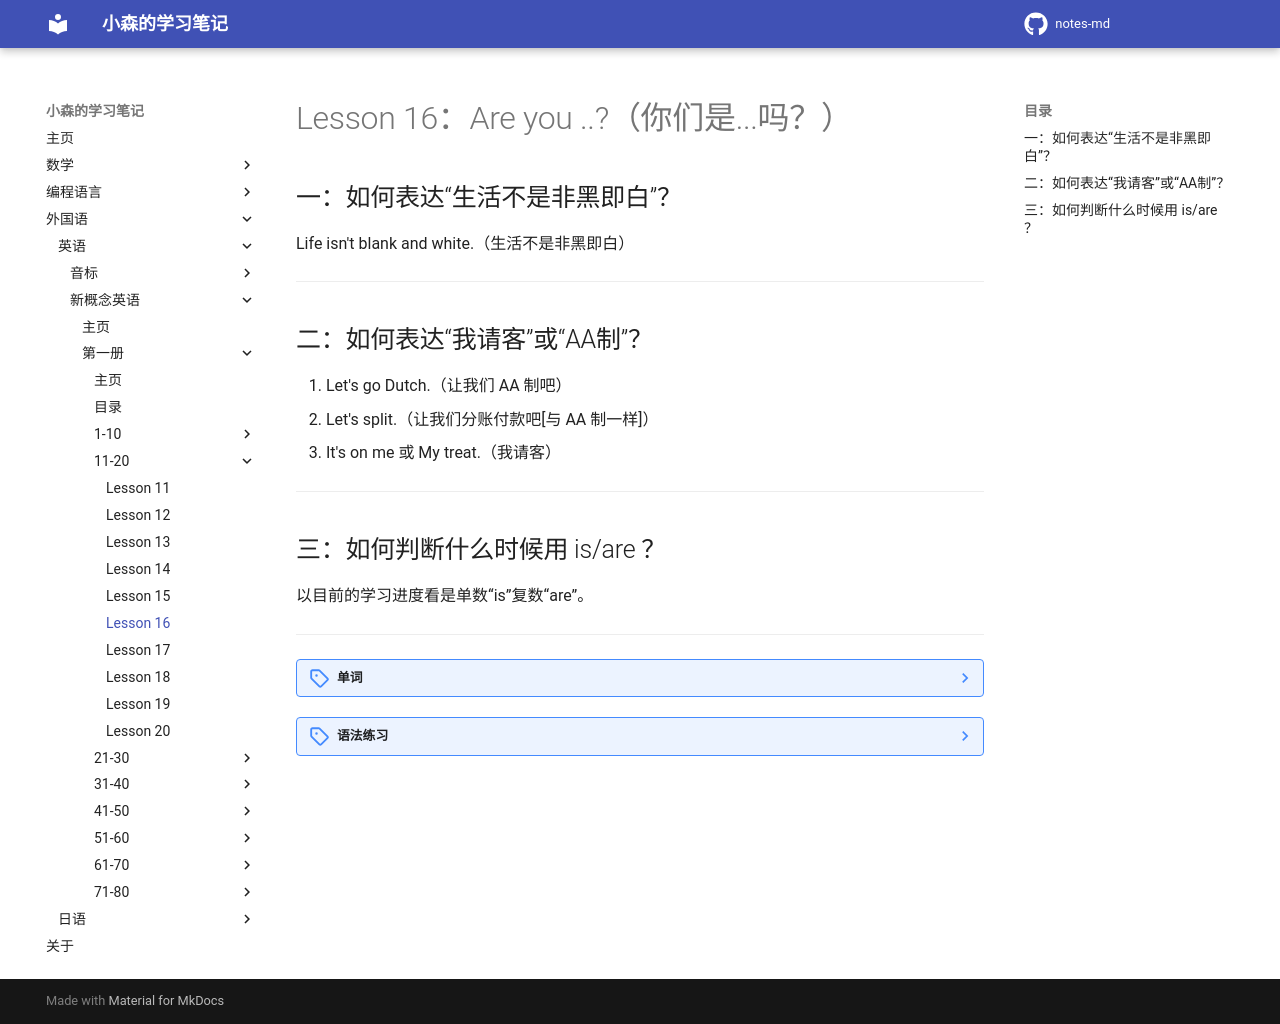

repository: komori-flag/notes-md · page: StudyNotes/Foreign-Language/English/NewConceptEnglish/Frist/Lesson-16/index.html · generator: mkdocs

# Lesson 16：Are you ..?（你们是...吗？）


## 一：如何表达“生活不是非黑即白”？

Life isn't blank and white.（生活不是非黑即白）


---
## 二：如何表达“我请客”或“AA制”？

1. Let's go Dutch.（让我们 AA 制吧）
2. Let's split.（让我们分账付款吧[与 AA 制一样]）
3. It's on me 或 My treat.（我请客）


---
## 三：如何判断什么时候用 is/are ？

以目前的学习进度看是单数“is”复数“are”。


---
??? note "单词"
    **/ˈrʌʃən/**<br>
    <font size=5>**Russian**</font>&nbsp;&nbsp;<font size=4>`adj.俄罗斯的；n.俄语; 俄罗斯人`</font><br>
    <br>
    **/dʌtʃ/**<br>
    <font size=5>**Dutch**</font>&nbsp;&nbsp;<font size=4>`adj.荷兰的，荷兰人；n.荷兰人`</font><br>
    <br>
    **/ðiːz/**<br>
    <font size=5>**these**</font>&nbsp;&nbsp;<font size=4>`pron.这些的（this 的复数形式）`</font><br>
    <br>
    **/red/**<br>
    <font size=5>**red**</font>&nbsp;&nbsp;<font size=4>`adj.红色的`</font><br>
    <br>
    **/ɡreɪ/**<br>
    <font size=5>**grey**</font>&nbsp;&nbsp;<font size=4>`adj.灰色的`</font><br>
    <br>
    **/ˈjeləʊ/**<br>
    <font size=5>**yellow**</font>&nbsp;&nbsp;<font size=4>`adj.黄色的`</font><br>
    <br>
    **/blæk/**<br>
    <font size=5>**black**</font>&nbsp;&nbsp;<font size=4>`adj.黑色的`</font><br>
    <br>
    **/ˈɒrɪndʒ/**<br>
    <font size=5>**orange**</font>&nbsp;&nbsp;<font size=4>`adj.橙色的`</font><br>


??? note "语法练习"
    一：仿照例句用所给的词回答下列问题<br>
    例①：Are you two Russian?（Duntch）<br>
    - <u>No, we aren't. We're Dutch.</u><br>
    ①：Are the tourists English?（German）<br>
    - <u>No, they aren't. They're German.</u><br>
    ②：Are the students Japanese?（Korean）<br>
    - <u>No, they aren't. They're Korean.</u><br>
    ③：Are their handbags black?（white）<br>
    - <u>No, they aren't. They're white.</u><br>
    ④：Are our passport red?（green）<br>
    - <u>No, they aren't. They're green.</u><br>
    ⑤：Are these cars new?（old）<br>
    - <u>No, they aren't. They're old.</u><br>
    ⑥：Are your hats big?（small）<br>
    - <u>No, they aren't. They're small.</u><br>
    <br>
    例②：Are they American or English?（English）<br>
    - <u>They aren't American. They're English.</u><br>
    ①：Are their ties orange or yellow?（orange）<br>
    - <u>They aren't yellow. They're orange.</u><br>
    ②：Are you two English or French?（French）<br>
    - <u>They aren't English. They're French.</u><br>
    ③：Are the dogs grey or white?（white）<br>
    - <u>They aren't grey. They're white.</u><br>
    ④：Are the cases black or brown?（brown）<br>
    - <u>They aren't black. They're brown.</u><br>
    ⑤：Are the blouses big or small?（big）<br>
    - <u>They aren't small. They're big.</u><br>
    ⑥：Are you two boys cold or hot?（hot）<br>
    - <u>We aren't cold. We're hot.</u><br>
    <br>
    二：仿照例句将下列句子改为复数形式<br>
    例：I am Danish. -- <u>We're Danish.</u><br>
    <br>
    ①：It's an umbrella  -- <u>They're umbrellas.</u><br>
    ②：Here it is.  -- <u>Here they are.</u><br>
    ③：Is your brother tall?  -- <u>Are your brothers tall.</u><br>
    ④：Here is your ticket. -- <u>Here are your tickets.</u><br>
    ⑤：Is she a keyboard operator? -- <u>Are she keyboard operators?</u><br>
    ⑥：Is this your passport?  -- <u>Are these your passports?</u><br>
    ⑦：Is this your blouse?  -- <u>Are these your blouses?</u><br>
    ⑧：Whose is this book?  -- <u>Whose are these books?</u><br>
    ⑨：I'm a nurse.  -- <u>We are nurse.</u><br>
